The GitHub repository tuanh208/FoodVisor-TMM contains a labelled image folder "UPMC_2" with 2 categories: apple pie, baby back ribs. Examples follow, each with its label.

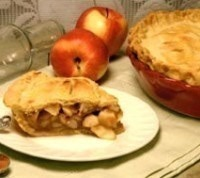
Label: apple pie

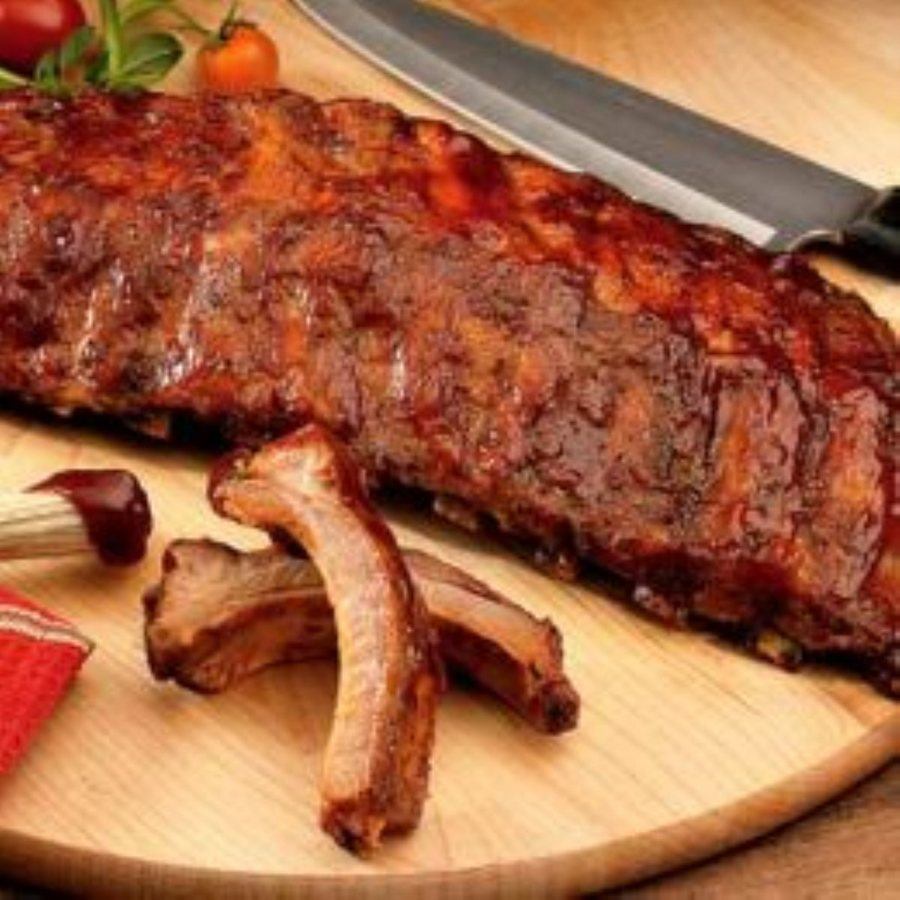
Label: baby back ribs

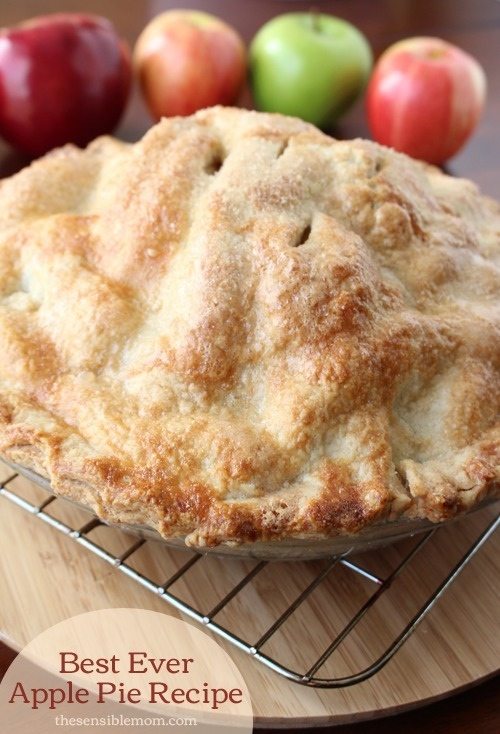
Label: apple pie

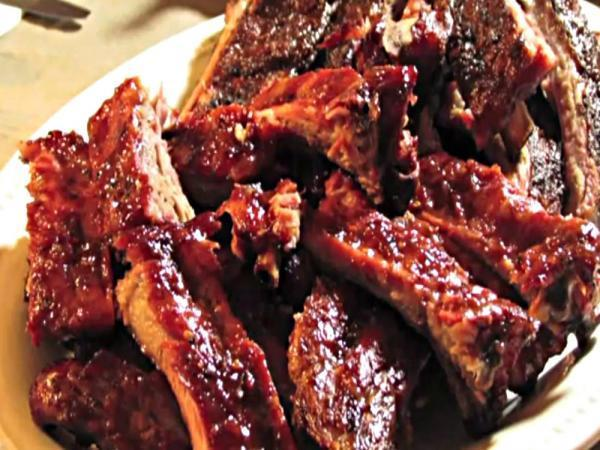
Label: baby back ribs

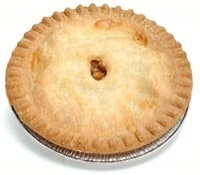
Label: apple pie

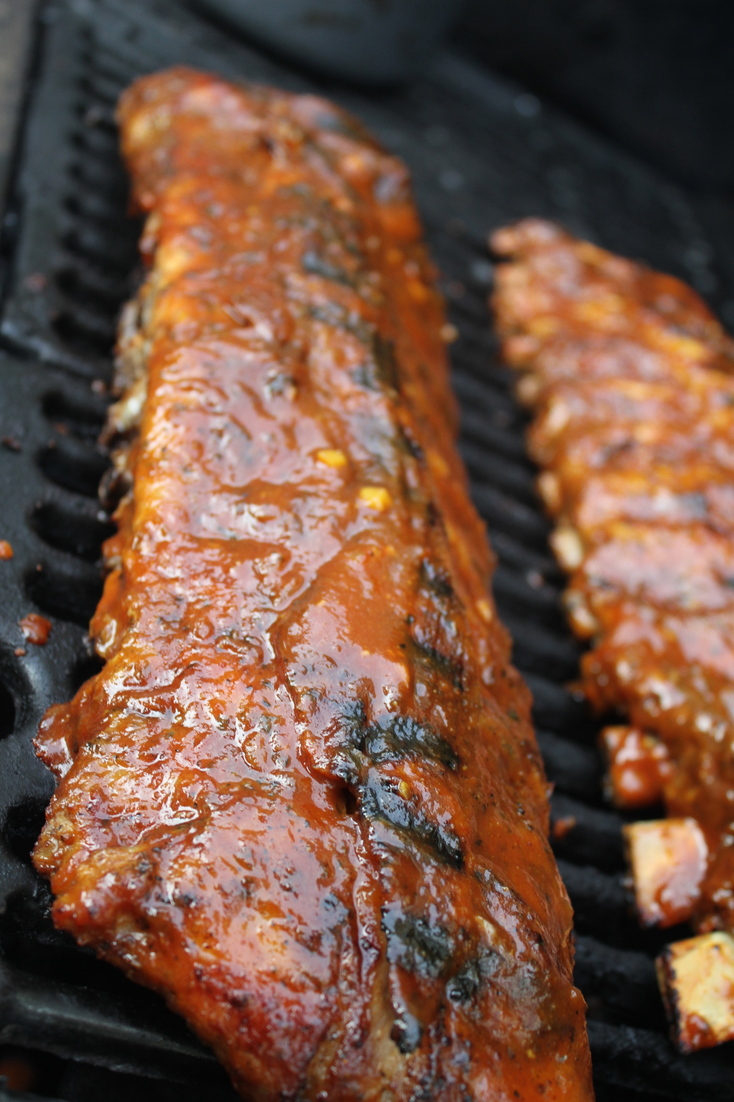
Label: baby back ribs
